Image classification data set "images" (RuikeYuan/partvision on GitHub). Class labels (9): alternator, brake disc, headlight left, headlight right, side mirror left, side mirror right, taillight left, taillight right, wheel rim.

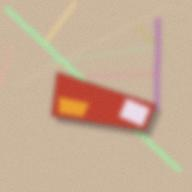
Label: taillight left

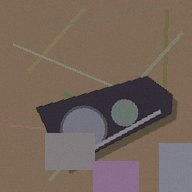
Label: headlight left

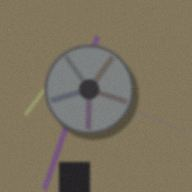
Label: wheel rim

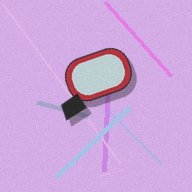
Label: side mirror right

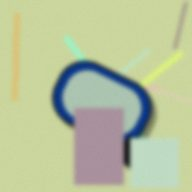
Label: side mirror left

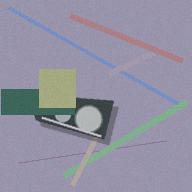
Label: headlight right
